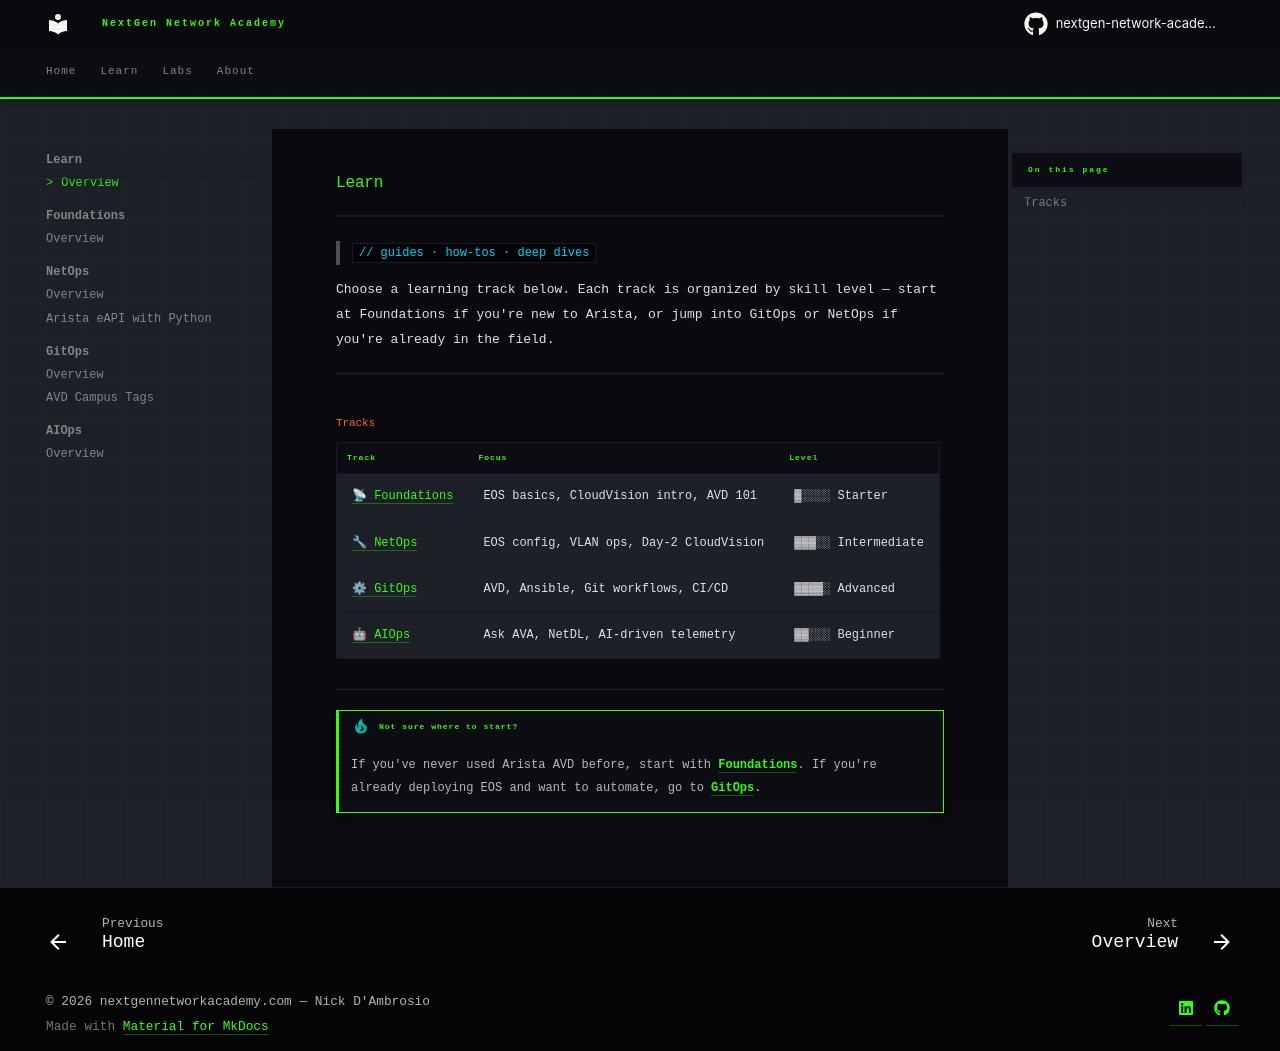

repository: nextgen-network-academy/ngna-content · page: learn/index.html · generator: mkdocs

# Learn

> `// guides · how-tos · deep dives`

Choose a learning track below. Each track is organized by skill level — start at Foundations if you're new to Arista, or jump into GitOps or NetOps if you're already in the field.

---

## Tracks

| Track | Focus | Level |
|-------|-------|-------|
| [📡 Foundations](foundations/index.md) | EOS basics, CloudVision intro, AVD 101 | ▓░░░░ Starter |
| [🔧 NetOps](netops/index.md) | EOS config, VLAN ops, Day-2 CloudVision | ▓▓▓░░ Intermediate |
| [⚙ GitOps](gitops/index.md) | AVD, Ansible, Git workflows, CI/CD | ▓▓▓▓░ Advanced |
| [🤖 AIOps](aiops/index.md) | Ask AVA, NetDL, AI-driven telemetry | ▓▓░░░ Beginner |

---

!!! tip "Not sure where to start?"
    If you've never used Arista AVD before, start with **[Foundations](foundations/index.md)**.
    If you're already deploying EOS and want to automate, go to **[GitOps](gitops/index.md)**.
